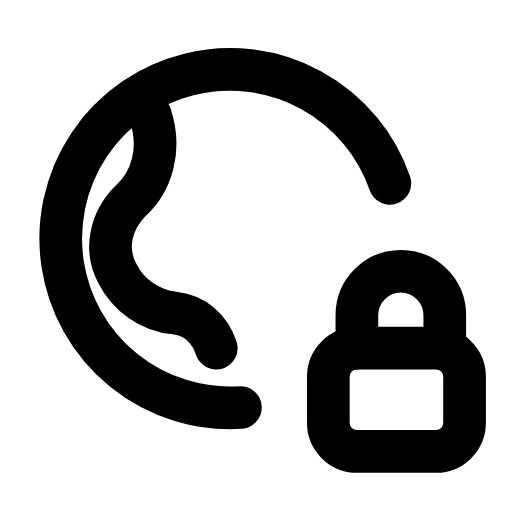
t = 0.00 s
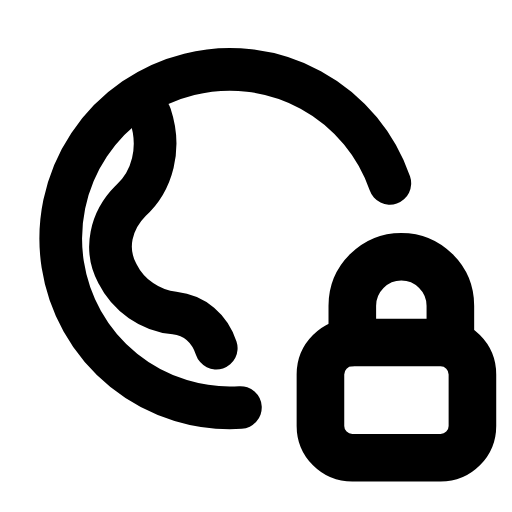
t = 0.26 s
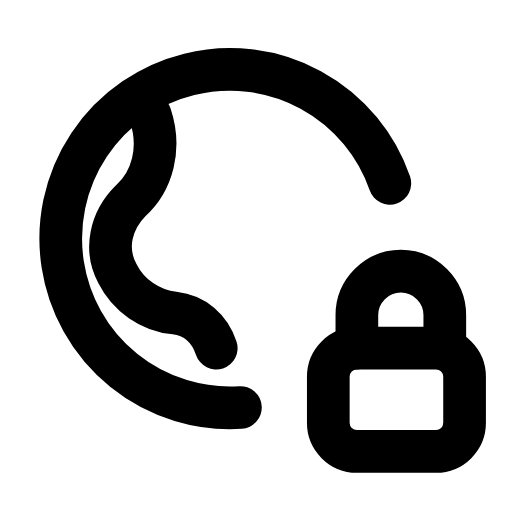
t = 0.53 s
t = 0.78 s: frame unchanged from t = 0.00 s, image omitted
t = 1.06 s: frame unchanged from t = 0.00 s, image omitted
t = 1.33 s: frame unchanged from t = 0.00 s, image omitted

The animated SVG that drew these frames (rendered in a browser with its animation timeline set to each time). Animation: 1 SMIL element (animateTransform=1); one cycle of 1.60 s, repeats indefinitely.

<svg xmlns="http://www.w3.org/2000/svg" width="24" height="24" viewBox="0 0 24 24" fill="none"><g transform="translate(-0.369 -0.367) scale(1.03)"><path stroke="currentColor" stroke-width="1.942" stroke-linecap="round" stroke-linejoin="round" fill="none" d="M11.3 18.9A7.7 7.7 0 1 1 18.1 8.7"></path><path stroke="currentColor" stroke-width="1.942" stroke-linecap="round" stroke-linejoin="round" fill="none" d="M7.2 5.6C7.7 7.1 7.3 8.6 6.3 9.5C5.4 10.4 5.1 11.7 5.7 12.8C6.2 13.8 7.2 14.5 8.3 14.6C9.2 14.7 9.9 15.3 10.2 16.2"></path><g transform="translate(18.4 18.4)"><g><animateTransform attributeName="transform" type="scale" values="1;1;1.14;1;1;1;1;1.14;1;1;1" keyTimes="0;0.135;0.2475;0.36;0.45;0.6;0.66;0.735;0.81;0.9;1" dur="1.6s" repeatCount="indefinite" calcMode="spline" keySplines="0.16 1 0.3 1;0.16 1 0.3 1;0.16 1 0.3 1;0.16 1 0.3 1;0.16 1 0.3 1;0.16 1 0.3 1;0.16 1 0.3 1;0.16 1 0.3 1;0.16 1 0.3 1;0.16 1 0.3 1"/><g transform="translate(-18.4 -18.4)"><g><path stroke="currentColor" stroke-width="1.942" stroke-linecap="round" stroke-linejoin="round" fill="none" d="M16.6 16.2L16.6 14.7C16.6 13.6 17.5 12.7 18.6 12.7S20.6 13.6 20.6 14.7L20.6 16.2"></path><rect stroke="currentColor" stroke-width="1.942" stroke-linecap="round" stroke-linejoin="round" fill="none" x="15.3" y="16.2" width="6.2" height="4.7" rx="1.3"></rect></g></g></g></g></g></svg>
